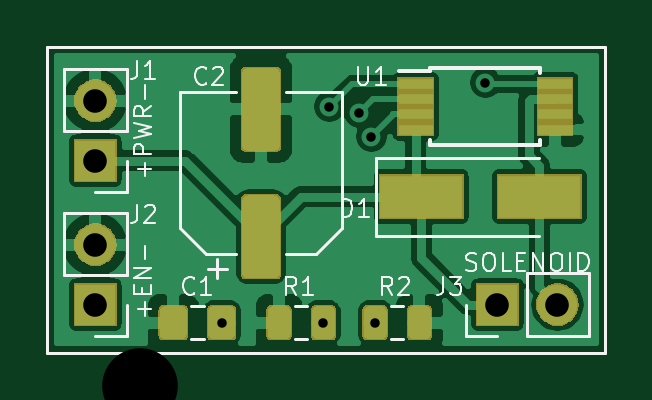
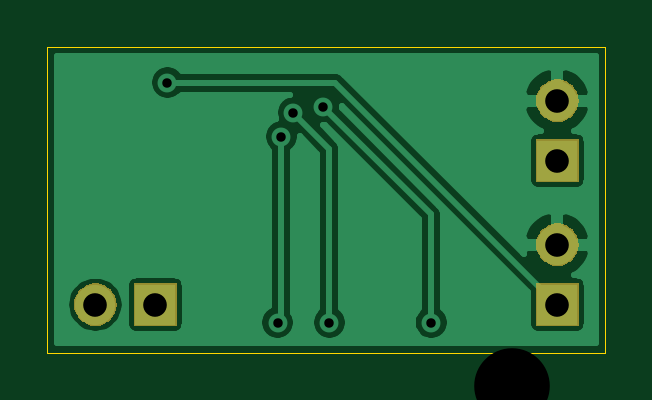
Circuit board: 12 layer files. Board 23.6 x 13.0 mm.
- bottom_copper: drv120_solenoid_driver-B_Cu.gbl (22222 bytes)
- bottom_mask: drv120_solenoid_driver-B_Mask.gbs (4787 bytes)
- paste: drv120_solenoid_driver-B_Paste.gbp (511 bytes)
- bottom_silk: drv120_solenoid_driver-B_SilkS.gbo (505 bytes)
- outline: drv120_solenoid_driver-Edge_Cuts.gm1 (699 bytes)
- top_copper: drv120_solenoid_driver-F_Cu.gtl (59988 bytes)
- top_mask: drv120_solenoid_driver-F_Mask.gts (13471 bytes)
- paste: drv120_solenoid_driver-F_Paste.gtp (6148 bytes)
- top_silk: drv120_solenoid_driver-F_SilkS.gto (11148 bytes)
- drill: drv120_solenoid_driver-NPTH.drl (323 bytes)
- drill: drv120_solenoid_driver-PTH.drl (373 bytes)
- drill: drv120_solenoid_driver.drl (483 bytes)

=== bottom_copper: drv120_solenoid_driver-B_Cu.gbl (22222 bytes, source omitted) ===
=== bottom_mask: drv120_solenoid_driver-B_Mask.gbs ===
G04 #@! TF.GenerationSoftware,KiCad,Pcbnew,(5.1.4)-1*
G04 #@! TF.CreationDate,2020-03-20T17:51:06+00:00*
G04 #@! TF.ProjectId,drv120_solenoid_driver,64727631-3230-45f7-936f-6c656e6f6964,rev?*
G04 #@! TF.SameCoordinates,Original*
G04 #@! TF.FileFunction,Soldermask,Bot*
G04 #@! TF.FilePolarity,Negative*
%FSLAX46Y46*%
G04 Gerber Fmt 4.6, Leading zero omitted, Abs format (unit mm)*
G04 Created by KiCad (PCBNEW (5.1.4)-1) date 2020-03-20 17:51:06*
%MOMM*%
%LPD*%
G04 APERTURE LIST*
%ADD10C,0.100000*%
G04 APERTURE END LIST*
D10*
G36*
X155812443Y-106801519D02*
G01*
X155878627Y-106808037D01*
X156048466Y-106859557D01*
X156204991Y-106943222D01*
X156240729Y-106972552D01*
X156342186Y-107055814D01*
X156425448Y-107157271D01*
X156454778Y-107193009D01*
X156538443Y-107349534D01*
X156589963Y-107519373D01*
X156607359Y-107696000D01*
X156589963Y-107872627D01*
X156538443Y-108042466D01*
X156454778Y-108198991D01*
X156425448Y-108234729D01*
X156342186Y-108336186D01*
X156240729Y-108419448D01*
X156204991Y-108448778D01*
X156048466Y-108532443D01*
X155878627Y-108583963D01*
X155812442Y-108590482D01*
X155746260Y-108597000D01*
X155657740Y-108597000D01*
X155591558Y-108590482D01*
X155525373Y-108583963D01*
X155355534Y-108532443D01*
X155199009Y-108448778D01*
X155163271Y-108419448D01*
X155061814Y-108336186D01*
X154978552Y-108234729D01*
X154949222Y-108198991D01*
X154865557Y-108042466D01*
X154814037Y-107872627D01*
X154796641Y-107696000D01*
X154814037Y-107519373D01*
X154865557Y-107349534D01*
X154949222Y-107193009D01*
X154978552Y-107157271D01*
X155061814Y-107055814D01*
X155163271Y-106972552D01*
X155199009Y-106943222D01*
X155355534Y-106859557D01*
X155525373Y-106808037D01*
X155591557Y-106801519D01*
X155657740Y-106795000D01*
X155746260Y-106795000D01*
X155812443Y-106801519D01*
X155812443Y-106801519D01*
G37*
G36*
X154063000Y-108597000D02*
G01*
X152261000Y-108597000D01*
X152261000Y-106795000D01*
X154063000Y-106795000D01*
X154063000Y-108597000D01*
X154063000Y-108597000D01*
G37*
G36*
X137045000Y-108597000D02*
G01*
X135243000Y-108597000D01*
X135243000Y-106795000D01*
X137045000Y-106795000D01*
X137045000Y-108597000D01*
X137045000Y-108597000D01*
G37*
G36*
X136254442Y-104261518D02*
G01*
X136320627Y-104268037D01*
X136490466Y-104319557D01*
X136646991Y-104403222D01*
X136682729Y-104432552D01*
X136784186Y-104515814D01*
X136867448Y-104617271D01*
X136896778Y-104653009D01*
X136980443Y-104809534D01*
X137031963Y-104979373D01*
X137049359Y-105156000D01*
X137031963Y-105332627D01*
X136980443Y-105502466D01*
X136896778Y-105658991D01*
X136867448Y-105694729D01*
X136784186Y-105796186D01*
X136682729Y-105879448D01*
X136646991Y-105908778D01*
X136490466Y-105992443D01*
X136320627Y-106043963D01*
X136254442Y-106050482D01*
X136188260Y-106057000D01*
X136099740Y-106057000D01*
X136033558Y-106050482D01*
X135967373Y-106043963D01*
X135797534Y-105992443D01*
X135641009Y-105908778D01*
X135605271Y-105879448D01*
X135503814Y-105796186D01*
X135420552Y-105694729D01*
X135391222Y-105658991D01*
X135307557Y-105502466D01*
X135256037Y-105332627D01*
X135238641Y-105156000D01*
X135256037Y-104979373D01*
X135307557Y-104809534D01*
X135391222Y-104653009D01*
X135420552Y-104617271D01*
X135503814Y-104515814D01*
X135605271Y-104432552D01*
X135641009Y-104403222D01*
X135797534Y-104319557D01*
X135967373Y-104268037D01*
X136033558Y-104261518D01*
X136099740Y-104255000D01*
X136188260Y-104255000D01*
X136254442Y-104261518D01*
X136254442Y-104261518D01*
G37*
G36*
X137045000Y-102501000D02*
G01*
X135243000Y-102501000D01*
X135243000Y-100699000D01*
X137045000Y-100699000D01*
X137045000Y-102501000D01*
X137045000Y-102501000D01*
G37*
G36*
X136254443Y-98165519D02*
G01*
X136320627Y-98172037D01*
X136490466Y-98223557D01*
X136646991Y-98307222D01*
X136682729Y-98336552D01*
X136784186Y-98419814D01*
X136867448Y-98521271D01*
X136896778Y-98557009D01*
X136980443Y-98713534D01*
X137031963Y-98883373D01*
X137049359Y-99060000D01*
X137031963Y-99236627D01*
X136980443Y-99406466D01*
X136896778Y-99562991D01*
X136867448Y-99598729D01*
X136784186Y-99700186D01*
X136682729Y-99783448D01*
X136646991Y-99812778D01*
X136490466Y-99896443D01*
X136320627Y-99947963D01*
X136254443Y-99954481D01*
X136188260Y-99961000D01*
X136099740Y-99961000D01*
X136033557Y-99954481D01*
X135967373Y-99947963D01*
X135797534Y-99896443D01*
X135641009Y-99812778D01*
X135605271Y-99783448D01*
X135503814Y-99700186D01*
X135420552Y-99598729D01*
X135391222Y-99562991D01*
X135307557Y-99406466D01*
X135256037Y-99236627D01*
X135238641Y-99060000D01*
X135256037Y-98883373D01*
X135307557Y-98713534D01*
X135391222Y-98557009D01*
X135420552Y-98521271D01*
X135503814Y-98419814D01*
X135605271Y-98336552D01*
X135641009Y-98307222D01*
X135797534Y-98223557D01*
X135967373Y-98172037D01*
X136033557Y-98165519D01*
X136099740Y-98159000D01*
X136188260Y-98159000D01*
X136254443Y-98165519D01*
X136254443Y-98165519D01*
G37*
M02*

=== paste: drv120_solenoid_driver-B_Paste.gbp ===
G04 #@! TF.GenerationSoftware,KiCad,Pcbnew,(5.1.10)-1*
G04 #@! TF.CreationDate,2021-10-26T19:42:31+01:00*
G04 #@! TF.ProjectId,drv120_solenoid_driver,64727631-3230-45f7-936f-6c656e6f6964,rev?*
G04 #@! TF.SameCoordinates,Original*
G04 #@! TF.FileFunction,Paste,Bot*
G04 #@! TF.FilePolarity,Positive*
%FSLAX46Y46*%
G04 Gerber Fmt 4.6, Leading zero omitted, Abs format (unit mm)*
G04 Created by KiCad (PCBNEW (5.1.10)-1) date 2021-10-26 19:42:31*
%MOMM*%
%LPD*%
G01*
G04 APERTURE LIST*
G04 APERTURE END LIST*
M02*

=== bottom_silk: drv120_solenoid_driver-B_SilkS.gbo ===
G04 #@! TF.GenerationSoftware,KiCad,Pcbnew,(5.1.4)-1*
G04 #@! TF.CreationDate,2020-03-20T17:51:06+00:00*
G04 #@! TF.ProjectId,drv120_solenoid_driver,64727631-3230-45f7-936f-6c656e6f6964,rev?*
G04 #@! TF.SameCoordinates,Original*
G04 #@! TF.FileFunction,Legend,Bot*
G04 #@! TF.FilePolarity,Positive*
%FSLAX46Y46*%
G04 Gerber Fmt 4.6, Leading zero omitted, Abs format (unit mm)*
G04 Created by KiCad (PCBNEW (5.1.4)-1) date 2020-03-20 17:51:06*
%MOMM*%
%LPD*%
G04 APERTURE LIST*
G04 APERTURE END LIST*
M02*

=== outline: drv120_solenoid_driver-Edge_Cuts.gm1 ===
G04 #@! TF.GenerationSoftware,KiCad,Pcbnew,(5.1.4)-1*
G04 #@! TF.CreationDate,2020-03-20T17:51:06+00:00*
G04 #@! TF.ProjectId,drv120_solenoid_driver,64727631-3230-45f7-936f-6c656e6f6964,rev?*
G04 #@! TF.SameCoordinates,Original*
G04 #@! TF.FileFunction,Profile,NP*
%FSLAX46Y46*%
G04 Gerber Fmt 4.6, Leading zero omitted, Abs format (unit mm)*
G04 Created by KiCad (PCBNEW (5.1.4)-1) date 2020-03-20 17:51:06*
%MOMM*%
%LPD*%
G04 APERTURE LIST*
%ADD10C,0.050000*%
G04 APERTURE END LIST*
D10*
X134112000Y-109728000D02*
X134112000Y-96774000D01*
X157734000Y-109728000D02*
X134112000Y-109728000D01*
X157734000Y-96774000D02*
X157734000Y-109728000D01*
X134112000Y-96774000D02*
X157734000Y-96774000D01*
M02*

=== top_copper: drv120_solenoid_driver-F_Cu.gtl (59988 bytes, source omitted) ===
=== top_mask: drv120_solenoid_driver-F_Mask.gts (13471 bytes, source omitted) ===
=== paste: drv120_solenoid_driver-F_Paste.gtp ===
G04 #@! TF.GenerationSoftware,KiCad,Pcbnew,(5.1.10)-1*
G04 #@! TF.CreationDate,2021-10-26T19:42:31+01:00*
G04 #@! TF.ProjectId,drv120_solenoid_driver,64727631-3230-45f7-936f-6c656e6f6964,rev?*
G04 #@! TF.SameCoordinates,Original*
G04 #@! TF.FileFunction,Paste,Top*
G04 #@! TF.FilePolarity,Positive*
%FSLAX46Y46*%
G04 Gerber Fmt 4.6, Leading zero omitted, Abs format (unit mm)*
G04 Created by KiCad (PCBNEW (5.1.10)-1) date 2021-10-26 19:42:31*
%MOMM*%
%LPD*%
G01*
G04 APERTURE LIST*
%ADD10R,1.800000X3.500000*%
G04 APERTURE END LIST*
G36*
G01*
X151779000Y-107095000D02*
X151579000Y-107095000D01*
G75*
G02*
X151479000Y-106995000I0J100000D01*
G01*
X151479000Y-105720000D01*
G75*
G02*
X151579000Y-105620000I100000J0D01*
G01*
X151779000Y-105620000D01*
G75*
G02*
X151879000Y-105720000I0J-100000D01*
G01*
X151879000Y-106995000D01*
G75*
G02*
X151779000Y-107095000I-100000J0D01*
G01*
G37*
G36*
G01*
X152429000Y-107095000D02*
X152229000Y-107095000D01*
G75*
G02*
X152129000Y-106995000I0J100000D01*
G01*
X152129000Y-105720000D01*
G75*
G02*
X152229000Y-105620000I100000J0D01*
G01*
X152429000Y-105620000D01*
G75*
G02*
X152529000Y-105720000I0J-100000D01*
G01*
X152529000Y-106995000D01*
G75*
G02*
X152429000Y-107095000I-100000J0D01*
G01*
G37*
G36*
G01*
X153079000Y-107095000D02*
X152879000Y-107095000D01*
G75*
G02*
X152779000Y-106995000I0J100000D01*
G01*
X152779000Y-105720000D01*
G75*
G02*
X152879000Y-105620000I100000J0D01*
G01*
X153079000Y-105620000D01*
G75*
G02*
X153179000Y-105720000I0J-100000D01*
G01*
X153179000Y-106995000D01*
G75*
G02*
X153079000Y-107095000I-100000J0D01*
G01*
G37*
G36*
G01*
X153729000Y-107095000D02*
X153529000Y-107095000D01*
G75*
G02*
X153429000Y-106995000I0J100000D01*
G01*
X153429000Y-105720000D01*
G75*
G02*
X153529000Y-105620000I100000J0D01*
G01*
X153729000Y-105620000D01*
G75*
G02*
X153829000Y-105720000I0J-100000D01*
G01*
X153829000Y-106995000D01*
G75*
G02*
X153729000Y-107095000I-100000J0D01*
G01*
G37*
G36*
G01*
X153729000Y-112820000D02*
X153529000Y-112820000D01*
G75*
G02*
X153429000Y-112720000I0J100000D01*
G01*
X153429000Y-111445000D01*
G75*
G02*
X153529000Y-111345000I100000J0D01*
G01*
X153729000Y-111345000D01*
G75*
G02*
X153829000Y-111445000I0J-100000D01*
G01*
X153829000Y-112720000D01*
G75*
G02*
X153729000Y-112820000I-100000J0D01*
G01*
G37*
G36*
G01*
X153079000Y-112820000D02*
X152879000Y-112820000D01*
G75*
G02*
X152779000Y-112720000I0J100000D01*
G01*
X152779000Y-111445000D01*
G75*
G02*
X152879000Y-111345000I100000J0D01*
G01*
X153079000Y-111345000D01*
G75*
G02*
X153179000Y-111445000I0J-100000D01*
G01*
X153179000Y-112720000D01*
G75*
G02*
X153079000Y-112820000I-100000J0D01*
G01*
G37*
G36*
G01*
X152429000Y-112820000D02*
X152229000Y-112820000D01*
G75*
G02*
X152129000Y-112720000I0J100000D01*
G01*
X152129000Y-111445000D01*
G75*
G02*
X152229000Y-111345000I100000J0D01*
G01*
X152429000Y-111345000D01*
G75*
G02*
X152529000Y-111445000I0J-100000D01*
G01*
X152529000Y-112720000D01*
G75*
G02*
X152429000Y-112820000I-100000J0D01*
G01*
G37*
G36*
G01*
X151779000Y-112820000D02*
X151579000Y-112820000D01*
G75*
G02*
X151479000Y-112720000I0J100000D01*
G01*
X151479000Y-111445000D01*
G75*
G02*
X151579000Y-111345000I100000J0D01*
G01*
X151779000Y-111345000D01*
G75*
G02*
X151879000Y-111445000I0J-100000D01*
G01*
X151879000Y-112720000D01*
G75*
G02*
X151779000Y-112820000I-100000J0D01*
G01*
G37*
D10*
X156337000Y-111743500D03*
X156337000Y-106743500D03*
G36*
G01*
X150500000Y-108797000D02*
X150500000Y-109897000D01*
G75*
G02*
X150250000Y-110147000I-250000J0D01*
G01*
X147250000Y-110147000D01*
G75*
G02*
X147000000Y-109897000I0J250000D01*
G01*
X147000000Y-108797000D01*
G75*
G02*
X147250000Y-108547000I250000J0D01*
G01*
X150250000Y-108547000D01*
G75*
G02*
X150500000Y-108797000I0J-250000D01*
G01*
G37*
G36*
G01*
X145100000Y-108797000D02*
X145100000Y-109897000D01*
G75*
G02*
X144850000Y-110147000I-250000J0D01*
G01*
X141850000Y-110147000D01*
G75*
G02*
X141600000Y-109897000I0J250000D01*
G01*
X141600000Y-108797000D01*
G75*
G02*
X141850000Y-108547000I250000J0D01*
G01*
X144850000Y-108547000D01*
G75*
G02*
X145100000Y-108797000I0J-250000D01*
G01*
G37*
G36*
G01*
X146869998Y-113978000D02*
X147770002Y-113978000D01*
G75*
G02*
X148020000Y-114227998I0J-249998D01*
G01*
X148020000Y-114753002D01*
G75*
G02*
X147770002Y-115003000I-249998J0D01*
G01*
X146869998Y-115003000D01*
G75*
G02*
X146620000Y-114753002I0J249998D01*
G01*
X146620000Y-114227998D01*
G75*
G02*
X146869998Y-113978000I249998J0D01*
G01*
G37*
G36*
G01*
X146869998Y-115803000D02*
X147770002Y-115803000D01*
G75*
G02*
X148020000Y-116052998I0J-249998D01*
G01*
X148020000Y-116578002D01*
G75*
G02*
X147770002Y-116828000I-249998J0D01*
G01*
X146869998Y-116828000D01*
G75*
G02*
X146620000Y-116578002I0J249998D01*
G01*
X146620000Y-116052998D01*
G75*
G02*
X146869998Y-115803000I249998J0D01*
G01*
G37*
G36*
G01*
X149409998Y-115803000D02*
X150310002Y-115803000D01*
G75*
G02*
X150560000Y-116052998I0J-249998D01*
G01*
X150560000Y-116578002D01*
G75*
G02*
X150310002Y-116828000I-249998J0D01*
G01*
X149409998Y-116828000D01*
G75*
G02*
X149160000Y-116578002I0J249998D01*
G01*
X149160000Y-116052998D01*
G75*
G02*
X149409998Y-115803000I249998J0D01*
G01*
G37*
G36*
G01*
X149409998Y-113978000D02*
X150310002Y-113978000D01*
G75*
G02*
X150560000Y-114227998I0J-249998D01*
G01*
X150560000Y-114753002D01*
G75*
G02*
X150310002Y-115003000I-249998J0D01*
G01*
X149409998Y-115003000D01*
G75*
G02*
X149160000Y-114753002I0J249998D01*
G01*
X149160000Y-114227998D01*
G75*
G02*
X149409998Y-113978000I249998J0D01*
G01*
G37*
G36*
G01*
X144305000Y-113712500D02*
X145255000Y-113712500D01*
G75*
G02*
X145505000Y-113962500I0J-250000D01*
G01*
X145505000Y-114637500D01*
G75*
G02*
X145255000Y-114887500I-250000J0D01*
G01*
X144305000Y-114887500D01*
G75*
G02*
X144055000Y-114637500I0J250000D01*
G01*
X144055000Y-113962500D01*
G75*
G02*
X144305000Y-113712500I250000J0D01*
G01*
G37*
G36*
G01*
X144305000Y-115787500D02*
X145255000Y-115787500D01*
G75*
G02*
X145505000Y-116037500I0J-250000D01*
G01*
X145505000Y-116712500D01*
G75*
G02*
X145255000Y-116962500I-250000J0D01*
G01*
X144305000Y-116962500D01*
G75*
G02*
X144055000Y-116712500I0J250000D01*
G01*
X144055000Y-116037500D01*
G75*
G02*
X144305000Y-115787500I250000J0D01*
G01*
G37*
M02*

=== top_silk: drv120_solenoid_driver-F_SilkS.gto (11148 bytes, source omitted) ===
=== drill: drv120_solenoid_driver-NPTH.drl ===
M48
; DRILL file {KiCad (5.1.10)-1} date 10/26/21 19:42:27
; FORMAT={-:-/ absolute / metric / decimal}
; #@! TF.CreationDate,2021-10-26T19:42:27+01:00
; #@! TF.GenerationSoftware,Kicad,Pcbnew,(5.1.10)-1
; #@! TF.FileFunction,NonPlated,1,2,NPTH
FMAT,2
METRIC
T1C3.200
%
G90
G05
T1
X138.049Y-111.125
X166.751Y-111.125
T0
M30

=== drill: drv120_solenoid_driver-PTH.drl ===
M48
; DRILL file {KiCad (5.1.10)-1} date 10/26/21 19:42:27
; FORMAT={-:-/ absolute / metric / decimal}
; #@! TF.CreationDate,2021-10-26T19:42:27+01:00
; #@! TF.GenerationSoftware,Kicad,Pcbnew,(5.1.10)-1
; #@! TF.FileFunction,Plated,1,2,PTH
FMAT,2
METRIC
T1C0.750
%
G90
G05
T1
X161.163Y-105.981
X161.163Y-107.981
X161.163Y-112.331
X161.163Y-114.331
X161.163Y-116.331
T0
M30

=== drill: drv120_solenoid_driver.drl ===
M48
; DRILL file {KiCad (5.1.4)-1} date 20/03/2020 17:51:18
; FORMAT={-:-/ absolute / metric / decimal}
; #@! TF.CreationDate,2020-03-20T17:51:18+00:00
; #@! TF.GenerationSoftware,Kicad,Pcbnew,(5.1.4)-1
FMAT,2
METRIC
T1C0.400
T2C1.000
%
G90
G05
T1
X141.487Y-108.458
X145.796Y-108.458
X146.05Y-99.314
X147.32Y-99.568
X147.828Y-100.584
X147.985Y-108.458
X152.654Y-98.298
T2
X153.162Y-107.696
X155.702Y-107.696
X136.144Y-105.156
X136.144Y-107.696
X136.144Y-99.06
X136.144Y-101.6
T0
M30

